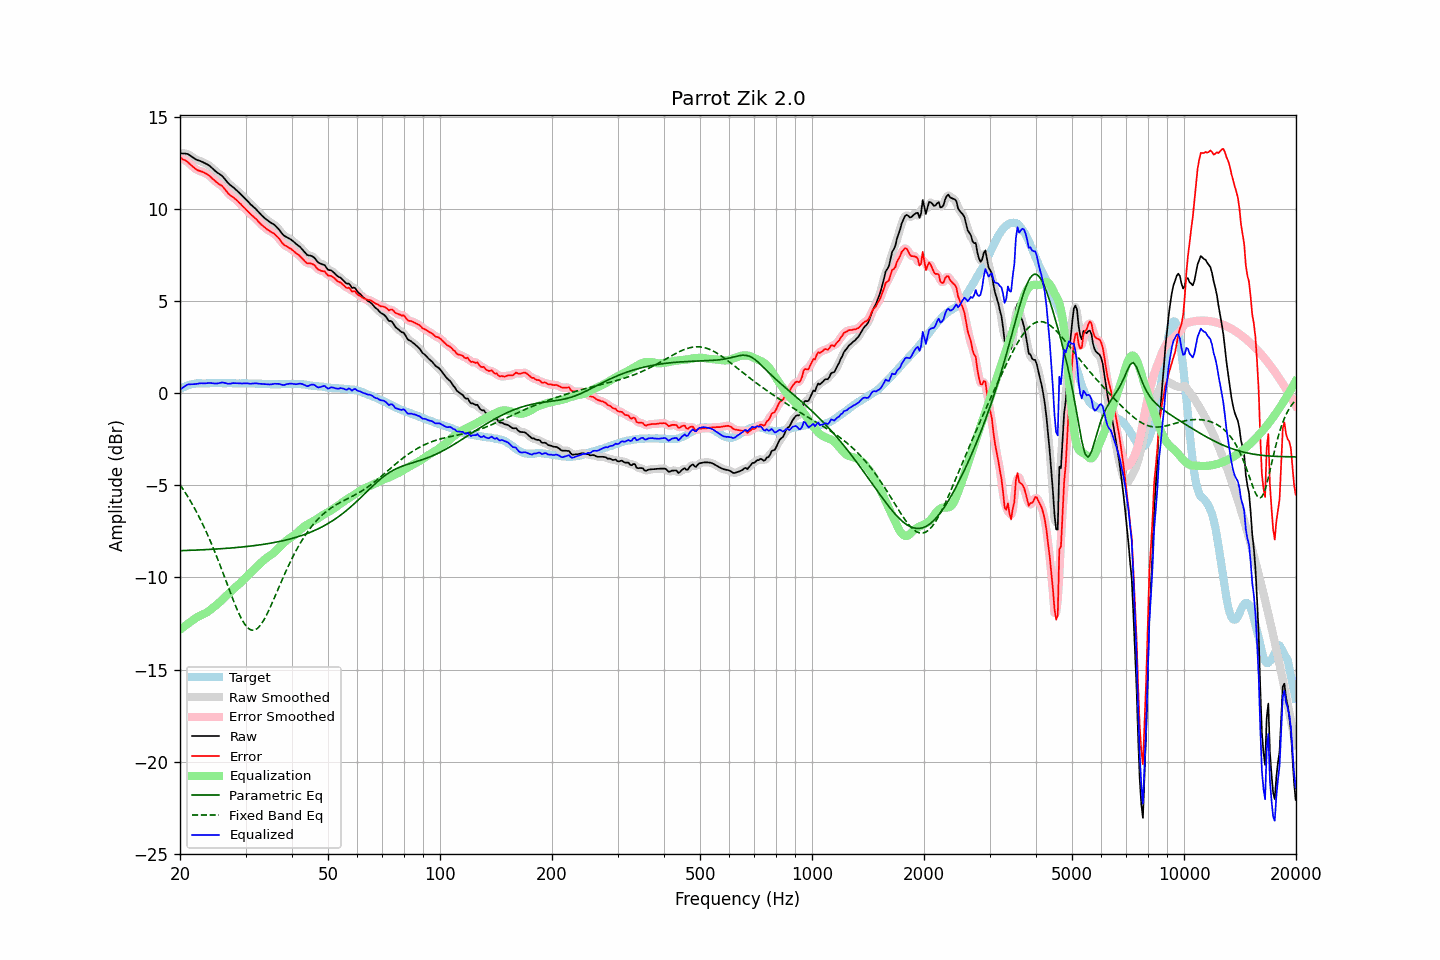

The file beside this chart, header and first rows:
frequency, raw, error, smoothed, error_smoothed, equalization, parametric_eq, fixed_band_eq, equalized_raw, equalized_smoothed, target
20.00, 13.04, 12.81, 13.03, 12.81, -12.84, -8.55, -4.96, 0.20, 0.19, 0.23
20.20, 13.03, 12.75, 13.04, 12.76, -12.77, -8.54, -5.09, 0.26, 0.27, 0.28
20.40, 13.02, 12.69, 13.03, 12.71, -12.70, -8.54, -5.22, 0.32, 0.33, 0.33
20.61, 13.02, 12.67, 13.02, 12.66, -12.64, -8.54, -5.35, 0.39, 0.39, 0.36
20.81, 13.01, 12.60, 13.01, 12.60, -12.57, -8.53, -5.49, 0.44, 0.44, 0.41
21.02, 12.99, 12.55, 12.98, 12.54, -12.51, -8.53, -5.63, 0.48, 0.47, 0.45
21.23, 12.93, 12.47, 12.93, 12.47, -12.44, -8.53, -5.77, 0.49, 0.49, 0.47
21.44, 12.87, 12.38, 12.87, 12.39, -12.38, -8.52, -5.93, 0.49, 0.49, 0.49
21.66, 12.81, 12.31, 12.81, 12.31, -12.32, -8.52, -6.08, 0.50, 0.50, 0.51
21.87, 12.75, 12.24, 12.75, 12.23, -12.25, -8.52, -6.24, 0.50, 0.50, 0.52
22.09, 12.70, 12.17, 12.70, 12.17, -12.19, -8.51, -6.40, 0.51, 0.51, 0.54
22.31, 12.66, 12.12, 12.66, 12.12, -12.14, -8.51, -6.56, 0.52, 0.52, 0.55
22.54, 12.63, 12.09, 12.63, 12.09, -12.09, -8.51, -6.73, 0.54, 0.54, 0.54
22.76, 12.60, 12.06, 12.60, 12.06, -12.05, -8.50, -6.91, 0.55, 0.54, 0.54
22.99, 12.56, 12.03, 12.56, 12.03, -12.02, -8.50, -7.08, 0.55, 0.55, 0.53
23.22, 12.52, 11.99, 12.52, 11.99, -11.98, -8.49, -7.27, 0.55, 0.54, 0.53
23.45, 12.47, 11.94, 12.48, 11.94, -11.93, -8.49, -7.46, 0.54, 0.55, 0.53
23.69, 12.43, 11.89, 12.43, 11.89, -11.88, -8.48, -7.65, 0.56, 0.55, 0.54
23.92, 12.38, 11.84, 12.38, 11.83, -11.82, -8.48, -7.85, 0.56, 0.56, 0.54
24.16, 12.31, 11.76, 12.31, 11.76, -11.75, -8.47, -8.05, 0.56, 0.56, 0.55
24.40, 12.23, 11.67, 12.23, 11.68, -11.68, -8.47, -8.26, 0.55, 0.55, 0.56
24.65, 12.15, 11.60, 12.15, 11.60, -11.61, -8.46, -8.47, 0.54, 0.54, 0.55
24.89, 12.07, 11.52, 12.07, 11.52, -11.54, -8.46, -8.68, 0.53, 0.53, 0.55
25.14, 12.00, 11.45, 12.00, 11.45, -11.47, -8.45, -8.90, 0.53, 0.53, 0.55
25.39, 11.94, 11.38, 11.94, 11.39, -11.39, -8.45, -9.12, 0.55, 0.55, 0.56
25.65, 11.88, 11.32, 11.88, 11.33, -11.32, -8.44, -9.35, 0.57, 0.57, 0.56
25.91, 11.82, 11.27, 11.81, 11.26, -11.23, -8.44, -9.58, 0.59, 0.58, 0.55
26.16, 11.73, 11.18, 11.73, 11.18, -11.15, -8.43, -9.81, 0.58, 0.58, 0.55
26.43, 11.62, 11.08, 11.63, 11.08, -11.07, -8.42, -10.04, 0.56, 0.56, 0.55
26.69, 11.52, 10.98, 11.52, 10.97, -10.98, -8.42, -10.28, 0.54, 0.54, 0.55
26.96, 11.41, 10.86, 11.42, 10.87, -10.89, -8.41, -10.51, 0.52, 0.53, 0.56
27.23, 11.33, 10.78, 11.34, 10.78, -10.81, -8.40, -10.74, 0.52, 0.53, 0.56
27.50, 11.26, 10.71, 11.26, 10.71, -10.73, -8.40, -10.97, 0.54, 0.54, 0.55
27.77, 11.20, 10.66, 11.19, 10.65, -10.65, -8.39, -11.20, 0.56, 0.55, 0.54
28.05, 11.12, 10.58, 11.12, 10.58, -10.57, -8.38, -11.42, 0.55, 0.55, 0.54
28.33, 11.04, 10.51, 11.04, 10.51, -10.49, -8.37, -11.63, 0.55, 0.55, 0.53
28.62, 10.96, 10.43, 10.96, 10.43, -10.42, -8.37, -11.84, 0.55, 0.55, 0.53
28.90, 10.88, 10.34, 10.88, 10.34, -10.34, -8.36, -12.02, 0.54, 0.54, 0.54
29.19, 10.79, 10.26, 10.79, 10.25, -10.26, -8.35, -12.20, 0.54, 0.54, 0.53
29.48, 10.70, 10.15, 10.71, 10.16, -10.17, -8.34, -12.36, 0.53, 0.54, 0.55
29.78, 10.62, 10.08, 10.62, 10.08, -10.08, -8.33, -12.51, 0.54, 0.54, 0.54
30.08, 10.53, 9.99, 10.53, 9.99, -9.99, -8.32, -12.62, 0.54, 0.54, 0.55
30.38, 10.44, 9.91, 10.44, 9.90, -9.91, -8.31, -12.72, 0.54, 0.54, 0.54
30.68, 10.35, 9.82, 10.35, 9.81, -9.82, -8.30, -12.79, 0.53, 0.53, 0.53
30.99, 10.25, 9.72, 10.26, 9.73, -9.74, -8.29, -12.85, 0.52, 0.53, 0.53
31.30, 10.18, 9.65, 10.18, 9.65, -9.65, -8.28, -12.86, 0.53, 0.53, 0.53
31.61, 10.10, 9.57, 10.10, 9.57, -9.56, -8.27, -12.86, 0.54, 0.54, 0.53
31.93, 10.02, 9.49, 10.02, 9.49, -9.48, -8.26, -12.83, 0.54, 0.54, 0.53
32.24, 9.93, 9.41, 9.93, 9.40, -9.39, -8.25, -12.78, 0.54, 0.54, 0.52
32.57, 9.83, 9.31, 9.84, 9.31, -9.31, -8.24, -12.69, 0.52, 0.53, 0.53
32.89, 9.74, 9.22, 9.74, 9.22, -9.22, -8.23, -12.60, 0.52, 0.52, 0.53
33.22, 9.65, 9.14, 9.65, 9.14, -9.14, -8.21, -12.47, 0.51, 0.51, 0.51
33.55, 9.57, 9.06, 9.57, 9.06, -9.07, -8.20, -12.34, 0.50, 0.50, 0.51
33.89, 9.49, 8.99, 9.49, 8.99, -8.99, -8.19, -12.18, 0.50, 0.50, 0.50
34.23, 9.42, 8.91, 9.42, 8.92, -8.93, -8.17, -12.01, 0.49, 0.49, 0.51
34.57, 9.36, 8.86, 9.36, 8.86, -8.87, -8.16, -11.83, 0.49, 0.49, 0.50
34.92, 9.29, 8.80, 9.30, 8.80, -8.81, -8.14, -11.64, 0.48, 0.49, 0.50
35.27, 9.24, 8.75, 9.25, 8.75, -8.75, -8.13, -11.45, 0.49, 0.49, 0.49
35.62, 9.19, 8.70, 9.19, 8.70, -8.68, -8.11, -11.25, 0.51, 0.50, 0.49
35.97, 9.13, 8.64, 9.12, 8.63, -8.61, -8.10, -11.05, 0.52, 0.52, 0.49
... 635 more rows
